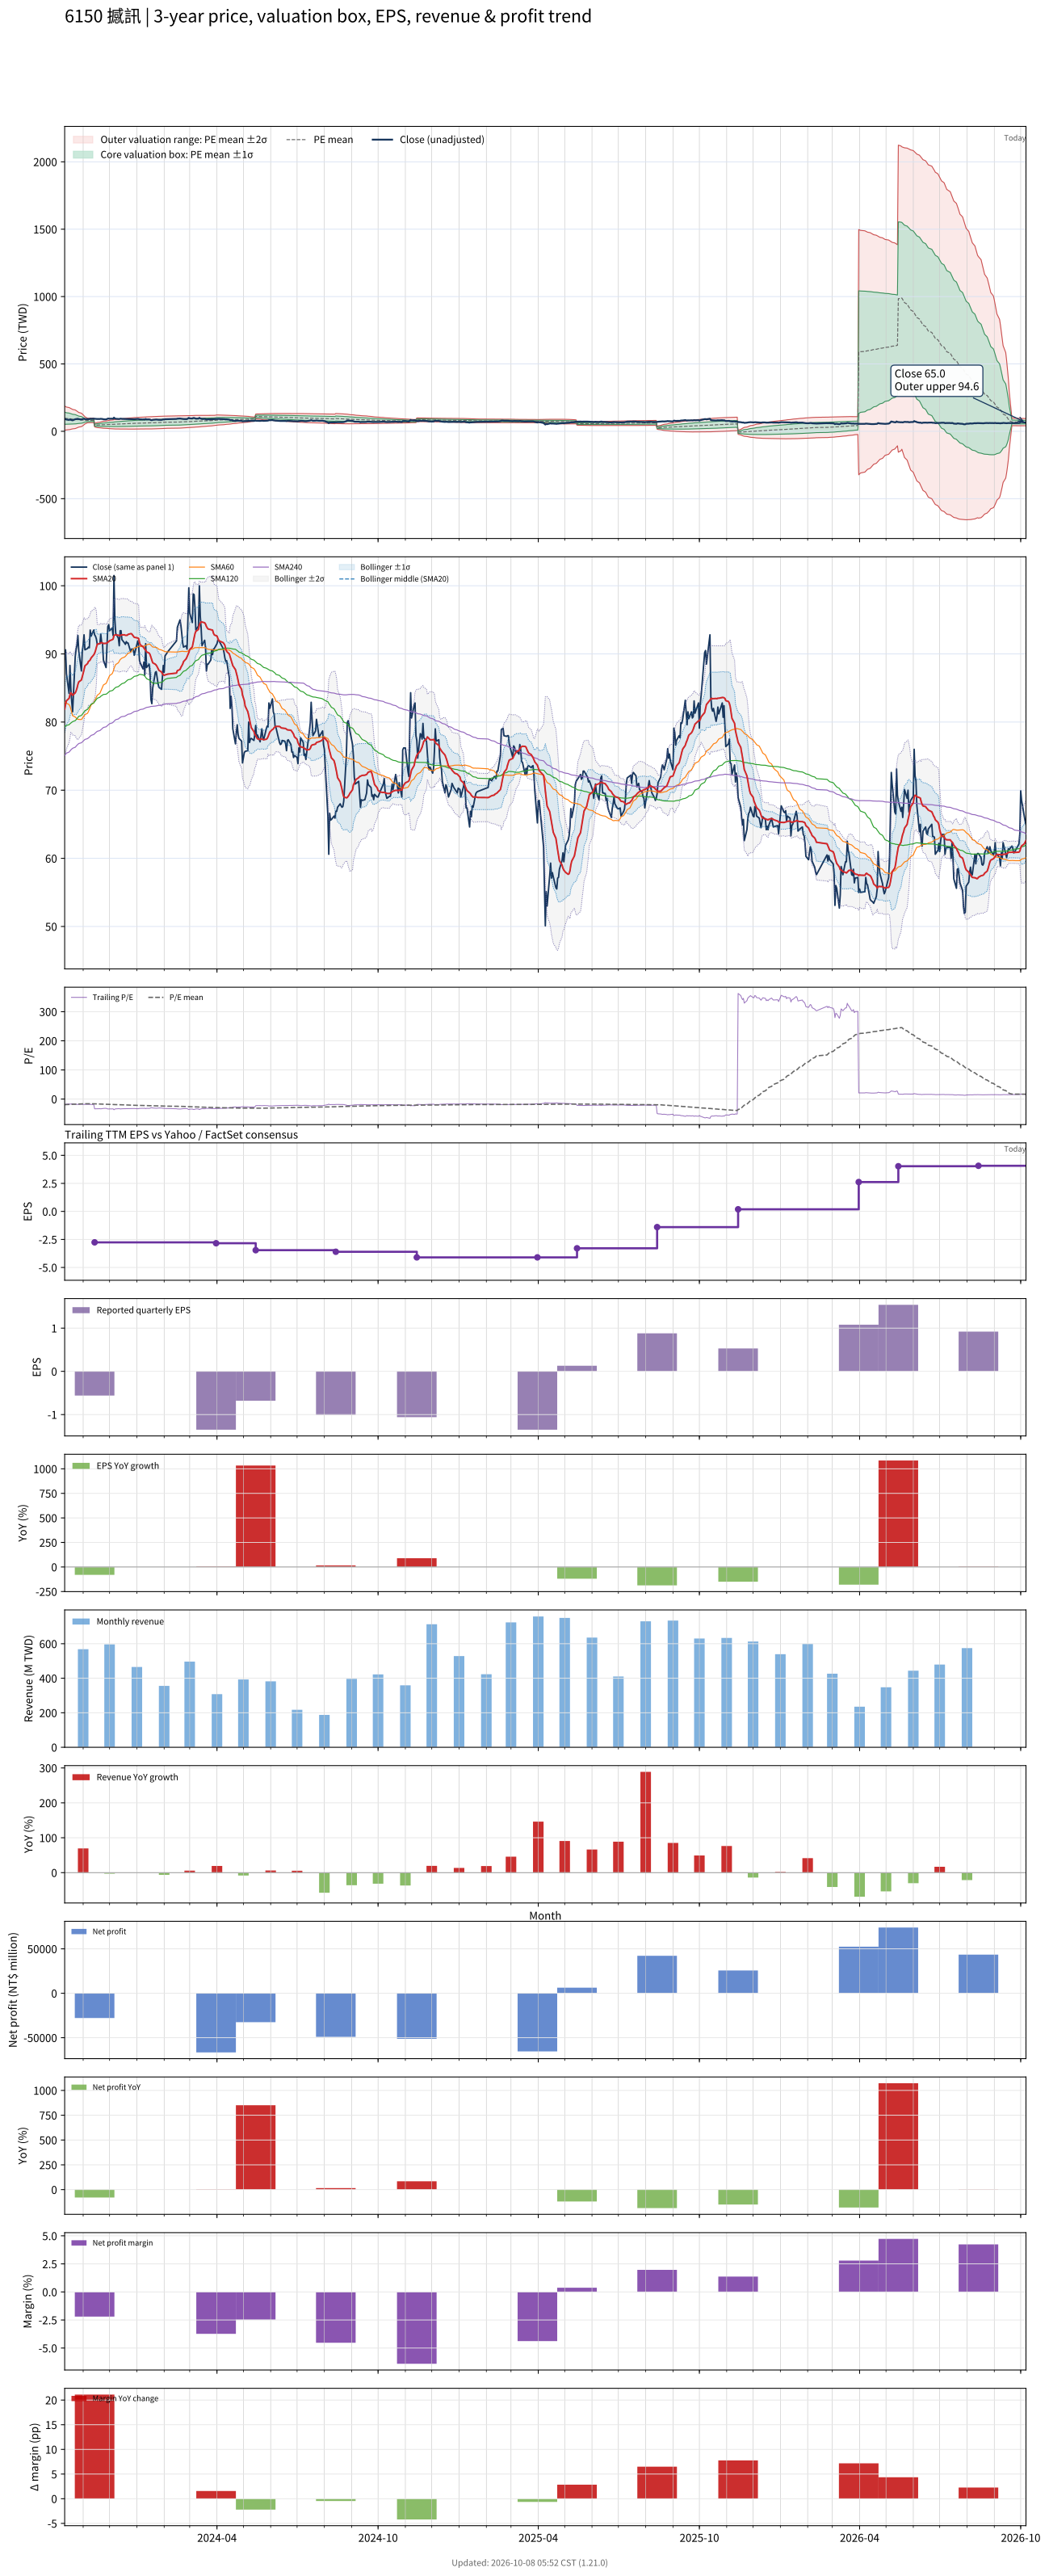

The data file committed next to this chart (first rows):
# chart-version: skill-stock-dynamic-val…
date, close, available_date, period_end, eps, ttm_eps, pe, pe_mean, pe_std, price_m2, price_m1, price_mean, price_p1, price_p2, forward_eps, forward_pe, forward_pe_mean, forward_pe_std, forward_price_m2, forward_price_m1, forward_price_mean, forward_price_p1, forward_price_p2, sma20
2023-10-11, 89.2, 2023-08-14, 2023-06-30, -0.87, -5, -17.84, -19.44, 9.013, 187.3, 142.3, 97.19, 52.13, 7.067, , , , , , , , , , 81.89
2023-10-12, 90.6, 2023-08-14, 2023-06-30, -0.87, -5, -18.12, -19.23, 8.741, 183.5, 139.8, 96.14, 52.44, 8.736, , , , , , , , , , 82.62
2023-10-13, 87.1, 2023-08-14, 2023-06-30, -0.87, -5, -17.42, -19.02, 8.478, 179.9, 137.5, 95.1, 52.71, 10.32, , , , , , , , , , 83.13
2023-10-16, 84.2, 2023-08-14, 2023-06-30, -0.87, -5, -16.84, -18.82, 8.227, 176.4, 135.2, 94.08, 52.94, 11.81, , , , , , , , , , 83.47
2023-10-17, 88.3, 2023-08-14, 2023-06-30, -0.87, -5, -17.66, -18.63, 7.997, 173.1, 133.1, 93.16, 53.17, 13.19, , , , , , , , , , 83.98
2023-10-18, 84.9, 2023-08-14, 2023-06-30, -0.87, -5, -16.98, -18.43, 7.739, 169.6, 130.9, 92.17, 53.48, 14.78, , , , , , , , , , 84.31
2023-10-19, 83, 2023-08-14, 2023-06-30, -0.87, -5, -16.6, -18.25, 7.502, 166.3, 128.7, 91.23, 53.72, 16.22, , , , , , , , , , 84.15
2023-10-20, 81.5, 2023-08-14, 2023-06-30, -0.87, -5, -16.3, -18.05, 7.223, 162.5, 126.3, 90.23, 54.12, 18, , , , , , , , , , 83.92
2023-10-23, 89.6, 2023-08-14, 2023-06-30, -0.87, -5, -17.92, -17.86, 6.919, 158.5, 123.9, 89.29, 54.69, 20.1, , , , , , , , , , 84.29
2023-10-24, 90.7, 2023-08-14, 2023-06-30, -0.87, -5, -18.14, -17.66, 6.562, 153.9, 121.1, 88.31, 55.5, 22.69, , , , , , , , , , 84.58
2023-10-25, 91.3, 2023-08-14, 2023-06-30, -0.87, -5, -18.26, -17.47, 6.197, 149.3, 118.3, 87.35, 56.37, 25.39, , , , , , , , , , 84.97
2023-10-26, 92.7, 2023-08-14, 2023-06-30, -0.87, -5, -18.54, -17.29, 5.827, 144.7, 115.6, 86.44, 57.31, 28.17, , , , , , , , , , 85.52
2023-10-27, 90.4, 2023-08-14, 2023-06-30, -0.87, -5, -18.08, -17.1, 5.434, 139.9, 112.7, 85.52, 58.35, 31.18, , , , , , , , , , 85.89
2023-10-30, 87.5, 2023-08-14, 2023-06-30, -0.87, -5, -17.5, -16.91, 4.984, 134.4, 109.5, 84.56, 59.64, 34.72, , , , , , , , , , 86.17
2023-10-31, 90.4, 2023-08-14, 2023-06-30, -0.87, -5, -18.08, -16.73, 4.491, 128.5, 106.1, 83.63, 61.18, 38.72, , , , , , , , , , 86.66
2023-11-01, 91.3, 2023-08-14, 2023-06-30, -0.87, -5, -18.26, -16.54, 3.947, 122.2, 102.5, 82.72, 62.99, 43.25, , , , , , , , , , 87.16
2023-11-02, 92.8, 2023-08-14, 2023-06-30, -0.87, -5, -18.56, -16.37, 3.323, 115.1, 98.45, 81.84, 65.22, 48.6, , , , , , , , , , 87.72
2023-11-03, 90.6, 2023-08-14, 2023-06-30, -0.87, -5, -18.12, -16.2, 2.661, 107.6, 94.31, 81, 67.7, 54.39, , , , , , , , , , 88.25
2023-11-06, 90.8, 2023-08-14, 2023-06-30, -0.87, -5, -18.16, -16.03, 1.689, 97.04, 88.59, 80.15, 71.71, 63.26, , , , , , , , , , 88.58
2023-11-07, 91, 2023-08-14, 2023-06-30, -0.87, -5, -18.2, -16.07, 1.677, 97.14, 88.75, 80.37, 71.98, 63.59, , , , , , , , , , 88.89
2023-11-08, 90.9, 2023-08-14, 2023-06-30, -0.87, -5, -18.18, -16.11, 1.668, 97.25, 88.91, 80.57, 72.23, 63.89, , , , , , , , , , 88.98
2023-11-09, 93.5, 2023-08-14, 2023-06-30, -0.87, -5, -18.7, -16.16, 1.664, 97.44, 89.12, 80.8, 72.48, 64.16, , , , , , , , , , 89.12
2023-11-10, 92.6, 2023-08-14, 2023-06-30, -0.87, -5, -18.52, -16.2, 1.663, 97.62, 89.31, 81, 72.68, 64.37, , , , , , , , , , 89.4
2023-11-13, 93.5, 2023-08-14, 2023-06-30, -0.87, -5, -18.7, -16.24, 1.661, 97.82, 89.51, 81.21, 72.91, 64.6, , , , , , , , , , 89.86
2023-11-14, 92.8, 2023-11-14, 2023-09-30, -0.56, -2.76, -33.62, -16.41, 2.284, 57.89, 51.59, 45.29, 38.98, 32.68, , , , , , , , , , 90.09
2023-11-15, 92.6, 2023-11-14, 2023-09-30, -0.56, -2.76, -33.55, -16.57, 2.757, 60.96, 53.35, 45.74, 38.13, 30.52, , , , , , , , , , 90.47
2023-11-16, 92.2, 2023-11-14, 2023-09-30, -0.56, -2.76, -33.41, -16.74, 3.145, 63.55, 54.87, 46.19, 37.51, 28.83, , , , , , , , , , 90.94
2023-11-17, 91.4, 2023-11-14, 2023-09-30, -0.56, -2.76, -33.12, -16.9, 3.47, 65.79, 56.21, 46.64, 37.06, 27.48, , , , , , , , , , 91.43
2023-11-20, 91.5, 2023-11-14, 2023-09-30, -0.56, -2.76, -33.15, -17.06, 3.765, 67.86, 57.47, 47.08, 36.69, 26.29, , , , , , , , , , 91.53
2023-11-21, 92.9, 2023-11-14, 2023-09-30, -0.56, -2.76, -33.66, -17.22, 4.051, 69.88, 58.69, 47.51, 36.33, 25.15, , , , , , , , , , 91.64
2023-11-22, 91.7, 2023-11-14, 2023-09-30, -0.56, -2.76, -33.22, -17.36, 4.303, 71.68, 59.8, 47.92, 36.05, 24.17, , , , , , , , , , 91.66
2023-11-23, 91.5, 2023-11-14, 2023-09-30, -0.56, -2.76, -33.15, -17.51, 4.535, 73.36, 60.84, 48.33, 35.81, 23.3, , , , , , , , , , 91.59
2023-11-24, 89.1, 2023-11-14, 2023-09-30, -0.56, -2.76, -32.28, -17.65, 4.725, 74.81, 61.76, 48.72, 35.68, 22.64, , , , , , , , , , 91.53
2023-11-27, 88, 2023-11-14, 2023-09-30, -0.56, -2.76, -31.88, -17.79, 4.898, 76.12, 62.61, 49.09, 35.57, 22.05, , , , , , , , , , 91.56
2023-11-28, 91, 2023-11-14, 2023-09-30, -0.56, -2.76, -32.97, -17.93, 5.086, 77.56, 63.52, 49.49, 35.45, 21.41, , , , , , , , , , 91.58
2023-11-29, 94, 2023-11-14, 2023-09-30, -0.56, -2.76, -34.06, -18.09, 5.289, 79.11, 64.51, 49.92, 35.32, 20.72, , , , , , , , , , 91.72
2023-11-30, 94.3, 2023-11-14, 2023-09-30, -0.56, -2.76, -34.17, -18.24, 5.483, 80.61, 65.48, 50.35, 35.22, 20.08, , , , , , , , , , 91.8
2023-12-01, 93.4, 2023-11-14, 2023-09-30, -0.56, -2.76, -33.84, -18.4, 5.657, 82, 66.39, 50.78, 35.17, 19.55, , , , , , , , , , 91.94
2023-12-04, 93.8, 2023-11-14, 2023-09-30, -0.56, -2.76, -33.99, -18.55, 5.828, 83.37, 67.28, 51.2, 35.11, 19.03, , , , , , , , , , 92.08
2023-12-05, 92.7, 2023-11-14, 2023-09-30, -0.56, -2.76, -33.59, -18.7, 5.981, 84.62, 68.11, 51.61, 35.1, 18.59, , , , , , , , , , 92.17
2023-12-06, 101.5, 2023-11-14, 2023-09-30, -0.56, -2.76, -36.78, -18.87, 6.199, 86.3, 69.19, 52.08, 34.97, 17.86, , , , , , , , , , 92.7
2023-12-07, 95.1, 2023-11-14, 2023-09-30, -0.56, -2.76, -34.46, -19.03, 6.352, 87.58, 70.05, 52.52, 34.99, 17.46, , , , , , , , , , 92.78
2023-12-08, 93, 2023-11-14, 2023-09-30, -0.56, -2.76, -33.7, -19.18, 6.481, 88.72, 70.83, 52.95, 35.06, 17.17, , , , , , , , , , 92.8
2023-12-11, 92.3, 2023-11-14, 2023-09-30, -0.56, -2.76, -33.44, -19.34, 6.6, 89.8, 71.58, 53.37, 35.15, 16.93, , , , , , , , , , 92.74
2023-12-12, 91.2, 2023-11-14, 2023-09-30, -0.56, -2.76, -33.04, -19.48, 6.706, 90.79, 72.29, 53.78, 35.27, 16.76, , , , , , , , , , 92.66
2023-12-13, 93.4, 2023-11-14, 2023-09-30, -0.56, -2.76, -33.84, -19.64, 6.821, 91.86, 73.03, 54.21, 35.38, 16.55, , , , , , , , , , 92.7
2023-12-14, 93.4, 2023-11-14, 2023-09-30, -0.56, -2.76, -33.84, -19.79, 6.932, 92.89, 73.76, 54.63, 35.5, 16.37, , , , , , , , , , 92.76
2023-12-15, 92.1, 2023-11-14, 2023-09-30, -0.56, -2.76, -33.37, -19.94, 7.029, 93.84, 74.44, 55.04, 35.65, 16.25, , , , , , , , , , 92.8
2023-12-18, 91.6, 2023-11-14, 2023-09-30, -0.56, -2.76, -33.19, -20.1, 7.115, 94.74, 75.11, 55.47, 35.83, 16.2, , , , , , , , , , 92.8
2023-12-19, 91.4, 2023-11-14, 2023-09-30, -0.56, -2.76, -33.12, -20.25, 7.195, 95.61, 75.75, 55.89, 36.03, 16.18, , , , , , , , , , 92.72
2023-12-20, 91.8, 2023-11-14, 2023-09-30, -0.56, -2.76, -33.26, -20.4, 7.276, 96.48, 76.4, 56.32, 36.23, 16.15, , , , , , , , , , 92.73
2023-12-21, 91.6, 2023-11-14, 2023-09-30, -0.56, -2.76, -33.19, -20.56, 7.351, 97.31, 77.02, 56.73, 36.45, 16.16, , , , , , , , , , 92.73
2023-12-22, 91.6, 2023-11-14, 2023-09-30, -0.56, -2.76, -33.19, -20.7, 7.425, 98.13, 77.64, 57.14, 36.65, 16.16, , , , , , , , , , 92.86
2023-12-25, 90.3, 2023-11-14, 2023-09-30, -0.56, -2.76, -32.72, -20.85, 7.489, 98.88, 78.21, 57.54, 36.87, 16.2, , , , , , , , , , 92.97
2023-12-26, 90.7, 2023-11-14, 2023-09-30, -0.56, -2.76, -32.86, -21, 7.551, 99.63, 78.79, 57.95, 37.11, 16.26, , , , , , , , , , 92.96
2023-12-27, 90.7, 2023-11-14, 2023-09-30, -0.56, -2.76, -32.86, -21.14, 7.609, 100.4, 79.35, 58.35, 37.35, 16.35, , , , , , , , , , 92.8
2023-12-28, 90.7, 2023-11-14, 2023-09-30, -0.56, -2.76, -32.86, -21.29, 7.66, 101.1, 79.91, 58.77, 37.63, 16.49, , , , , , , , , , 92.61
2023-12-29, 89.8, 2023-11-14, 2023-09-30, -0.56, -2.76, -32.54, -21.44, 7.705, 101.7, 80.44, 59.18, 37.91, 16.64, , , , , , , , , , 92.44
2024-01-02, 91.9, 2023-11-14, 2023-09-30, -0.56, -2.76, -33.3, -21.59, 7.758, 102.4, 81.01, 59.6, 38.19, 16.77, , , , , , , , , , 92.34
... 668 more rows
